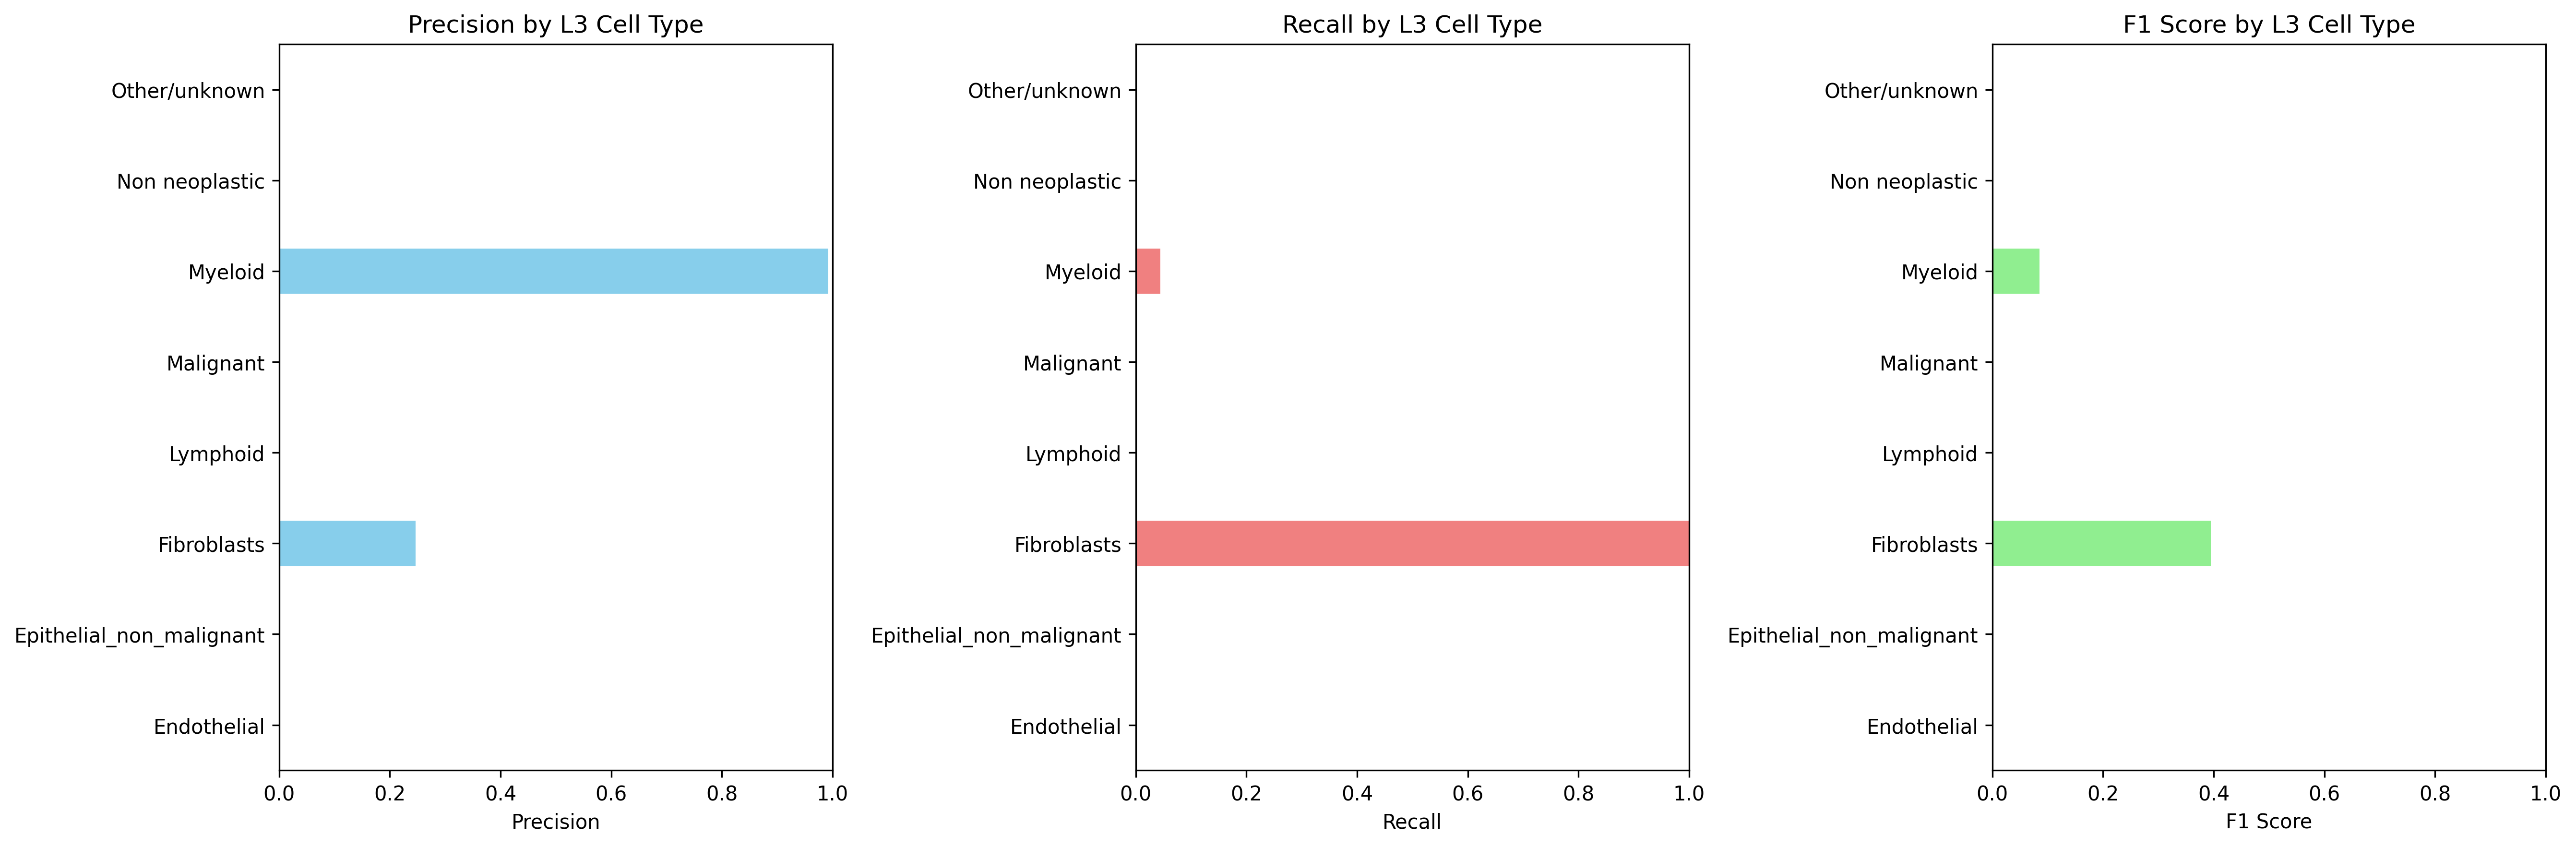

The table this chart was drawn from, first rows:
Cell_Type_L3, precision, recall, f1_score, support
Endothelial, 0.0, 0.0, 0.0, 0.0
Epithelial_non_malignant, 0.0, 0.0, 0.0, 178.0
Fibroblasts, 0.2462, 1.0, 0.3951, 32.0
Lymphoid, 0.0, 0.0, 0.0, 4270
Malignant, 0.0, 0.0, 0.0, 1147
Myeloid, 0.9925, 0.04462, 0.08541, 2958
Non neoplastic, 0.0, 0.0, 0.0, 0.0
Other/unknown, 0.0, 0.0, 0.0, 187.0
